Run: headless pygame with SDL's dummy video driver; simulated clock (each Clock.tick advances the game by its frame time, no real sleeping); random seed 0; keys injected as events and as key.get_pressed() state; mouse plan: one left click at the window centre at the start of phase 2, then a move to the lower-right quarter at the start of phase 3.
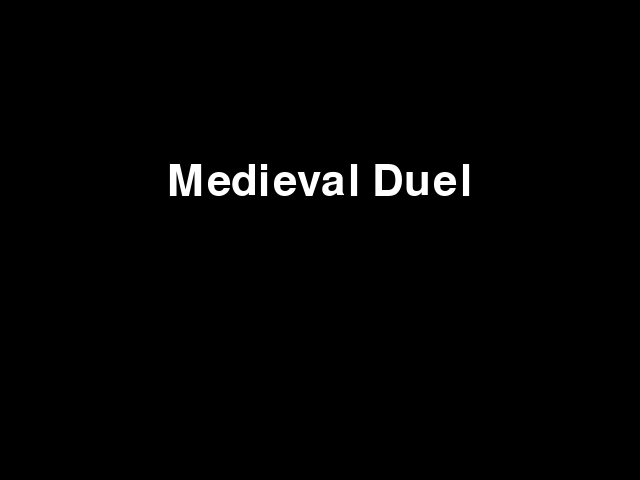
Frame 1 of 2 · flips 1–60 · no input
Frame 2 of 2 · flips 61–180 · clicked the window centre · tapped SPACE, RETURN · held RIGHT (→), D (game ended) · screen unchanged from frame 1, image omitted

The pygame program that drew these frames:

import pygame


def run_start_menu():
    """Display a simple flashing start screen.

    Returns True if the user chooses to start the game, False otherwise.
    """
    pygame.init()
    width, height = 640, 480
    screen = pygame.display.set_mode((width, height))
    pygame.display.set_caption("Medieval Duel - Start Menu")

    title_font = pygame.font.Font(None, 64)
    start_font = pygame.font.Font(None, 48)

    clock = pygame.time.Clock()
    flash_visible = True
    flash_timer = 0

    # Pre-render text surfaces
    title_surf = title_font.render("Medieval Duel", True, (255, 255, 255))
    start_surf = start_font.render("START", True, (255, 255, 255))
    start_rect = start_surf.get_rect(center=(width // 2, height // 2))

    running = True
    start_game = False
    while running:
        dt = clock.tick(60)
        for event in pygame.event.get():
            if event.type == pygame.QUIT:
                running = False
            elif event.type == pygame.KEYDOWN:
                if event.key == pygame.K_ESCAPE:
                    running = False
                else:
                    start_game = True
                    running = False
            elif event.type == pygame.MOUSEBUTTONDOWN and event.button == 1:
                if start_rect.collidepoint(event.pos):
                    start_game = True
                    running = False

        flash_timer += dt
        if flash_timer >= 500:  # toggle twice per second
            flash_visible = not flash_visible
            flash_timer = 0

        screen.fill((0, 0, 0))
        screen.blit(title_surf, ((width - title_surf.get_width()) // 2, height // 3))
        if flash_visible:
            screen.blit(start_surf, start_rect)
        pygame.display.flip()

    pygame.quit()
    return start_game


if __name__ == "__main__":
    if run_start_menu():
        print("Game starting...")
    else:
        print("Quit from start menu")
